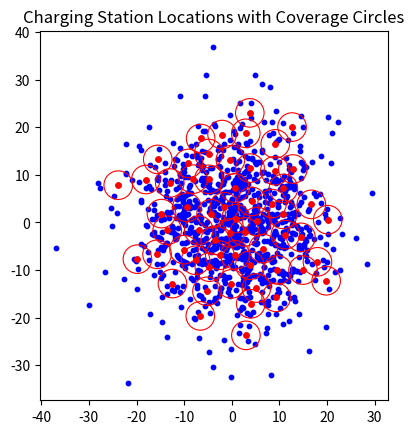

Source code (Python):
import numpy as np
import matplotlib.pyplot as plt
from matplotlib.patches import Circle
import argparse

class ProblemInstance:
    def __init__(self, num_residents, resident_distribution, mpsd, std_dev, seed=None):
        self.num_residents = num_residents
        self.mpsd = mpsd

        if seed is not None:
            np.random.seed(seed)

        if resident_distribution == 'uniform':
            self.resident_locations = np.random.rand(num_residents, 2)
        elif resident_distribution == 'normal':
            mean = 0
            self.resident_locations = np.random.normal(mean, std_dev, (num_residents, 2))
        else:
            raise ValueError("Invalid resident distribution specified.")

        self.residents_within_mpsd = {}
        for i in range(num_residents):
            self.residents_within_mpsd[i] = [j for j in range(num_residents) if self.distance(self.resident_locations[i], self.resident_locations[j]) <= mpsd]

        self.initial_costs = num_residents - np.array([len(self.residents_within_mpsd[loc]) for loc in range(num_residents)])

    def distance(self, loc1, loc2):
        return np.sqrt((loc1[0] - loc2[0])**2 + (loc1[1] - loc2[1])**2)

    def solve(self, threshold=1.0):
        uncovered_residents = set(range(self.num_residents))
        selected_locations = set()
        total_cost = 0
        uncovered_resident_goal = (1 - threshold) * self.num_residents

        while len(uncovered_residents) > uncovered_resident_goal:
            min_ratio = float('inf')
            selected_location = None

            for resident in list(uncovered_residents):
                residents_covered = [r for r in self.residents_within_mpsd[resident] if r in uncovered_residents]
                ratio = self.initial_costs[resident] / len(residents_covered)

                if ratio < min_ratio:
                    min_ratio = ratio
                    selected_location = resident

            selected_locations.add(selected_location)
            total_cost += self.initial_costs[selected_location]

            uncovered_residents = uncovered_residents - set(self.residents_within_mpsd[selected_location])

        self.selected_locations = selected_locations
        self.total_cost = total_cost

    def plot(self, filename=None):
        fig, ax = plt.subplots()

        ax.scatter(self.resident_locations[:, 0], self.resident_locations[:, 1], color='blue', label='Resident Locations', s=10)

        for loc in self.selected_locations:
            ax.scatter(self.resident_locations[loc][0], self.resident_locations[loc][1], color='red', s=15)
            circle = Circle((self.resident_locations[loc][0], self.resident_locations[loc][1]), self.mpsd, fill=False, color='red', linewidth=0.8)
            ax.add_patch(circle)

        ax.set_aspect('equal', adjustable='box')
        ax.set_title('Charging Station Locations with Coverage Circles')
        
        if filename != None:
            plt.savefig("./Figures/" + filename + ".png")
            
        plt.show()

def main():
    parser = argparse.ArgumentParser(description="Create and solve Charging Station Problem")
    parser.add_argument("--num_residents", type=int, default=1000, help="Number of residents")
    parser.add_argument("--mpsd", type=float, default=3, help="Maximum serviceable distance")
    parser.add_argument("--threshold", type=float, default=0.90, help="Threshold for solving the problem")
    parser.add_argument("--resident_distribution", choices=["uniform", "normal"], default="normal", help="Distribution of resident locations")
    parser.add_argument("--std_dev", type=float, default=10, help="Standard deviation for normal distribution of resident locations")
    parser.add_argument("--seed", type=int, default=None, help="Random seed for reproducibility")

    args = parser.parse_args()

    problem = ProblemInstance(args.num_residents, args.resident_distribution, args.mpsd, args.std_dev, args.seed)
    problem.solve(args.threshold)

    print("Selected Locations (Residents):", problem.selected_locations)
    print("Total Cost:", problem.total_cost)
    
    problem.plot()

if __name__ == "__main__":
    main()
